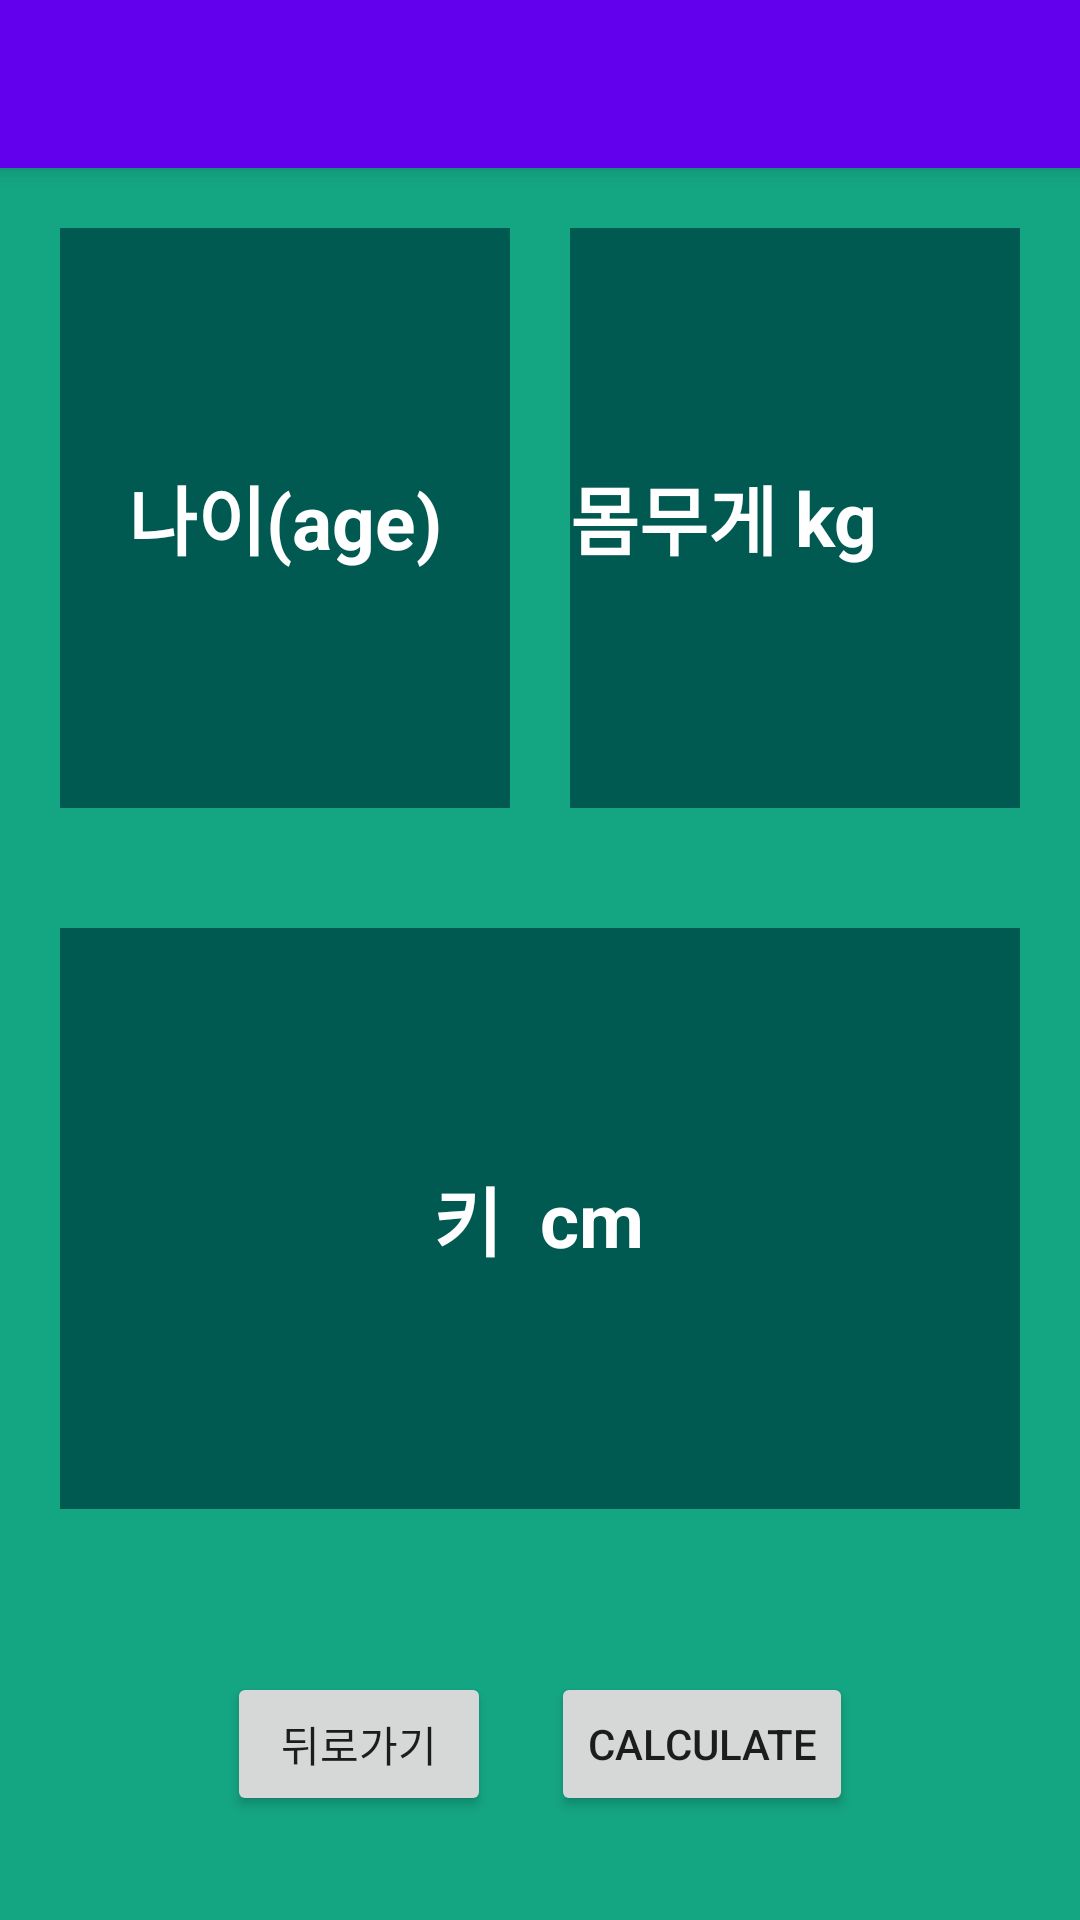

The Android layout XML behind this screen, and the referenced resources:
<!-- AndroidManifest.xml: application theme Theme.Android_one -->
<!-- res/layout/activity_main.xml -->
<?xml version="1.0" encoding="utf-8"?>
<androidx.coordinatorlayout.widget.CoordinatorLayout xmlns:android="http://schemas.android.com/apk/res/android"
    xmlns:app="http://schemas.android.com/apk/res-auto"
    xmlns:tools="http://schemas.android.com/tools"
    android:layout_width="match_parent"
    android:layout_height="match_parent"
    tools:context=".MainActivity">

    <com.google.android.material.appbar.AppBarLayout
        android:layout_width="match_parent"
        android:layout_height="wrap_content"
        android:theme="@style/Theme.Android_one.AppBarOverlay">

        <androidx.appcompat.widget.Toolbar
            android:id="@+id/toolbar"
            android:layout_width="match_parent"
            android:layout_height="?attr/actionBarSize"
            android:background="?attr/colorPrimary"
            app:popupTheme="@style/Theme.Android_one.PopupOverlay" />

    </com.google.android.material.appbar.AppBarLayout>

    <include layout="@layout/content_main" />


</androidx.coordinatorlayout.widget.CoordinatorLayout>
<!-- res/layout/content_main.xml (included above) -->
<?xml version="1.0" encoding="utf-8"?>
<LinearLayout xmlns:android="http://schemas.android.com/apk/res/android"
    android:orientation="vertical"
    xmlns:app="http://schemas.android.com/apk/res-auto"
    android:layout_width="match_parent"
    android:layout_height="match_parent"
    android:background="#EB009E79"
    app:layout_behavior="@string/appbar_scrolling_view_behavior">

    <LinearLayout
        android:padding="20dp"
        android:layout_width="match_parent"
        android:layout_height="0px"
        android:orientation="horizontal"
        android:layout_weight="1"
        >
        <EditText
            android:id="@+id/age"
            android:layout_width="0px"
            android:textSize="25dp"
            android:textStyle="bold"
            android:layout_height="match_parent"
            android:background="#005A52"
            android:hint="나이(age)"
            android:textColorHint="#ffffff"
            android:layout_weight="2"
            android:inputType="number"
            android:selectAllOnFocus="true"
            android:gravity="center"
            android:layout_marginRight="10dp"
            />

        <EditText
            android:layout_marginLeft="10dp"
            android:id="@+id/weight"
            android:layout_width="0px"
            android:layout_height="match_parent"
            android:background="#005A52"
            android:hint="몸무게 "
            android:textColorHint="#ffffff"
            android:layout_weight="1"
            android:inputType="number"
            android:textSize="25dp"
            android:textStyle="bold"
            android:selectAllOnFocus="true"
            android:gravity="center|right"
            />
        <TextView
            android:layout_width="0px"
            android:layout_height="match_parent"
            android:layout_weight="1"
            android:text="kg"
            android:textSize="25dp"
            android:textStyle="bold"
            android:gravity="center|left"
            android:background="#005A52"
            android:textColor="#ffffff"
            />

    </LinearLayout>

    <LinearLayout
        android:padding="20dp"
        android:layout_width="match_parent"
        android:layout_height="0px"
        android:layout_weight="1"
        android:orientation="horizontal"
        >
        <EditText
            android:id="@+id/height"
            android:layout_width="0px"
            android:layout_height="match_parent"
            android:layout_weight="1"
            android:hint="키  "
            android:inputType="number"
            android:textSize="25dp"
            android:textStyle="bold"
            android:textColorHint="@color/white"
            android:selectAllOnFocus="true"
            android:gravity="center|right"
            android:background="#005A52"

            />
        <TextView
            android:layout_width="0px"
            android:layout_height="match_parent"
            android:layout_weight="1"
            android:textSize="25dp"
            android:textColor="@color/white"
            android:textStyle="bold"
            android:text="cm"
            android:gravity="center|left"
            android:background="#005A52"
            />

    </LinearLayout>

    <LinearLayout
        android:orientation="horizontal"
        android:layout_width="match_parent"
        android:layout_height="0px"
        android:layout_weight="0.5"
        android:gravity="center"
        >
        <Button
            android:id="@+id/genderBtn"
            android:layout_width="wrap_content"
            android:layout_height="wrap_content"
            android:text="뒤로가기"
            android:layout_marginRight="10dp"
            />
        <Button
            android:id="@+id/calcBtn"
            android:layout_width="wrap_content"
            android:layout_height="wrap_content"
            android:layout_marginLeft="10dp"
            android:text="Calculate"
            />

    </LinearLayout>

</LinearLayout>
<!-- resources referenced by this layout -->
<resources>
  <style name="Theme.Android_one.AppBarOverlay" parent="ThemeOverlay.AppCompat.Dark.ActionBar" />
  <style name="Theme.Android_one.PopupOverlay" parent="ThemeOverlay.AppCompat.Light" />
  <style name="Theme.Android_one" parent="Theme.MaterialComponents.DayNight.DarkActionBar">
          
          <item name="colorPrimary">@color/purple_500</item>
          <item name="colorPrimaryVariant">@color/purple_700</item>
          <item name="colorOnPrimary">@color/white</item>
          
          <item name="colorSecondary">@color/teal_200</item>
          <item name="colorSecondaryVariant">@color/teal_700</item>
          <item name="colorOnSecondary">@color/black</item>
          
          <item name="android:statusBarColor" tools:targetApi="l">?attr/colorPrimaryVariant</item>
          
      </style>
  <!-- not gathered from this repository: default colours our renderer supplied (Android Studio template values) -->
  <color name="purple_500">#FF6200EE</color>
  <color name="purple_700">#FF3700B3</color>
  <color name="teal_200">#FF03DAC5</color>
  <color name="teal_700">#FF018786</color>
  <color name="black">#FF000000</color>
  <color name="white">#FFFFFFFF</color>
</resources>
